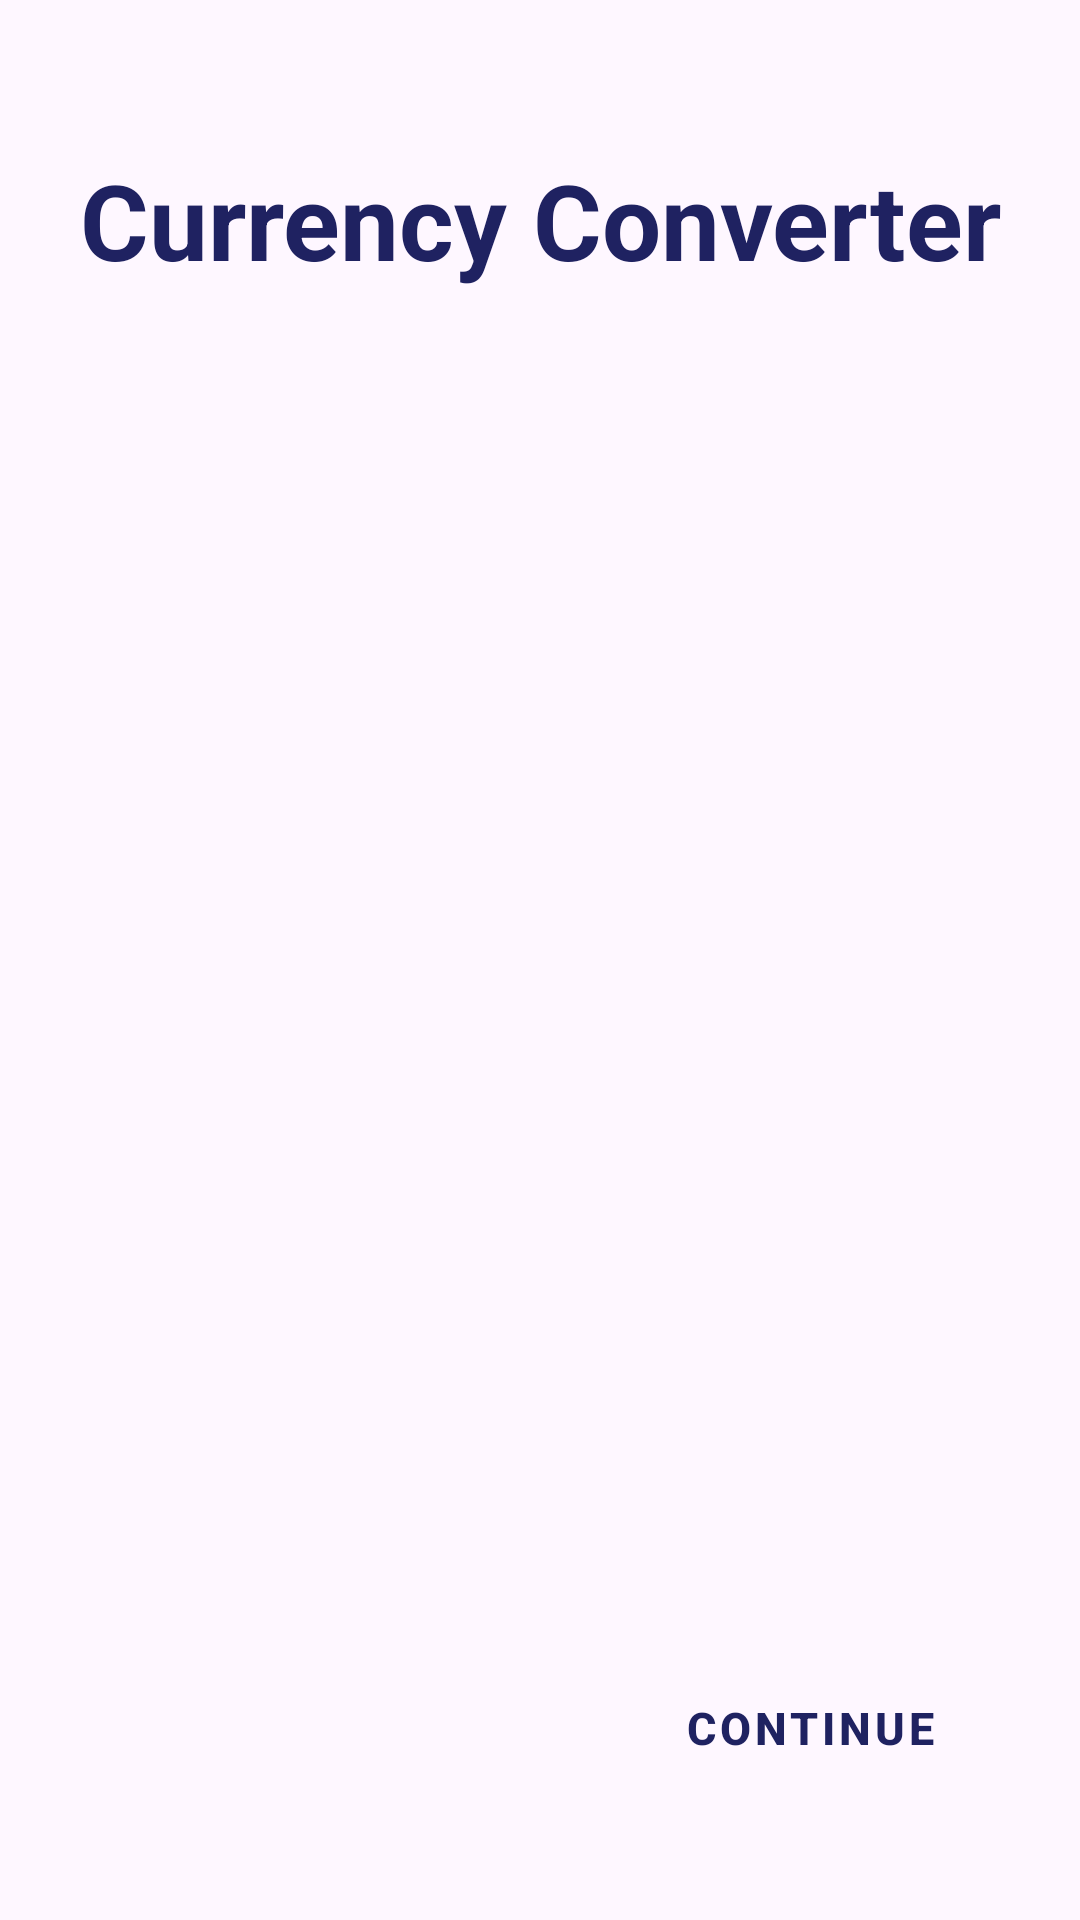

Produce the Android XML layout that renders to this screen, including the resource entries it uses.
<!-- AndroidManifest.xml: application theme Theme.Certificate -->
<!-- res/layout/fragment_splash.xml -->
<?xml version="1.0" encoding="utf-8"?>
<androidx.constraintlayout.widget.ConstraintLayout xmlns:android="http://schemas.android.com/apk/res/android"
    android:layout_width="match_parent"
    android:layout_height="match_parent"
    xmlns:app="http://schemas.android.com/apk/res-auto">

    <TextView
        android:id="@+id/title"
        android:layout_width="wrap_content"
        android:layout_height="wrap_content"
        android:text="@string/splash_screen_title"
        app:layout_constraintTop_toTopOf="parent"
        app:layout_constraintStart_toStartOf="parent"
        app:layout_constraintEnd_toEndOf="parent"
        android:textSize="35sp"
        android:textStyle="bold"
        android:textColor="@color/color_currency"
        android:layout_marginTop="50dp"
        />

    <ImageView
        android:id="@+id/logo"
        android:layout_width="200dp"
        android:layout_height="200dp"
        app:layout_constraintTop_toBottomOf="@id/title"
        app:layout_constraintStart_toStartOf="parent"
        app:layout_constraintEnd_toEndOf="parent"
        android:layout_marginTop="100dp"
        android:src="@drawable/convert_logo"
        android:scaleType="centerCrop"
        android:tint="@color/color_currency"
        />
    <com.google.android.material.button.MaterialButton
        android:id="@+id/next"
        style="@style/Widget.MaterialComponents.Button.TextButton"
        android:layout_width="wrap_content"
        android:layout_height="wrap_content"
        android:text="@string/fragment_splash_continue"
        android:textAllCaps="true"
        app:layout_constraintBottom_toBottomOf="parent"
        app:layout_constraintEnd_toEndOf="parent"
        android:layout_margin="40dp"
         android:textSize="15sp"
        android:textColor="@color/color_currency"
        android:textStyle="bold"
        />


</androidx.constraintlayout.widget.ConstraintLayout>
<!-- resources referenced by this layout -->
<resources>
  <color name="color_currency">#1F2261</color>
  <string name="fragment_splash_continue">Continue</string>
  <string name="splash_screen_title">Currency Converter</string>
  <style name="Theme.Certificate" parent="Base.Theme.Certificate" />
  <style name="Base.Theme.Certificate" parent="Theme.Material3.DayNight.NoActionBar">
          
          
          <item name="colorPrimary">@color/colorPrimary</item>
          <item name="colorPrimaryDark">@color/colorPrimaryDark</item>
          <item name="colorAccent">@color/colorAccent</item>
      </style>
  <color name="colorPrimary">#FFFFFFFF</color>
  <color name="colorPrimaryDark">#1F2261</color>
  <color name="colorAccent">#A5AAB3</color>
</resources>
